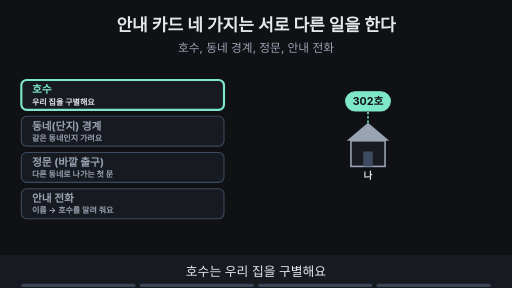
t = 0.00 s
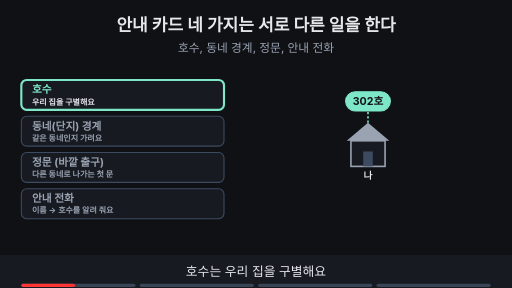
t = 1.76 s
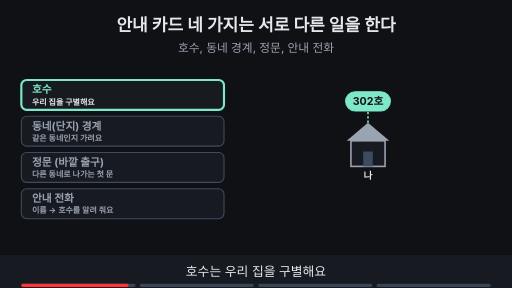
t = 3.53 s
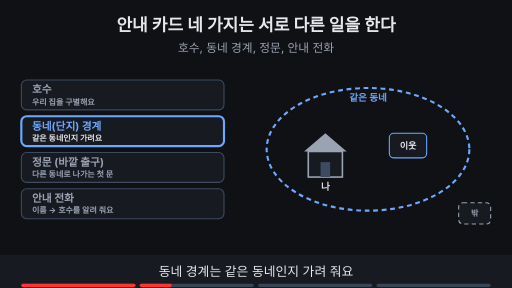
t = 4.80 s
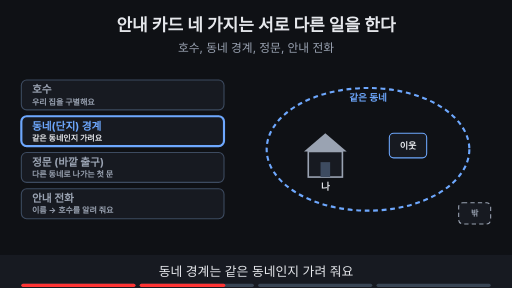
t = 6.56 s
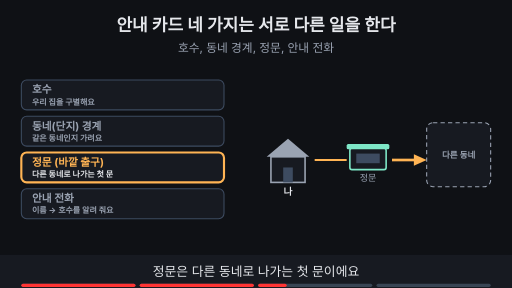
t = 8.44 s

The animated SVG that drew these frames (rendered in a browser with its animation timeline set to each time). Animation: 13 SMIL elements (animate=13); frames cover the first 8.44 s, repeats indefinitely.

<svg xmlns="http://www.w3.org/2000/svg" viewBox="0 0 960 540" width="960" height="540" font-family="-apple-system,'Apple SD Gothic Neo','Segoe UI',sans-serif">
<title>안내 카드 네 가지는 서로 다른 일을 한다</title>
<rect width="960" height="540" fill="#0f1115"/>
<text x="480" y="58" text-anchor="middle" font-size="32" font-weight="700" fill="#e6e8ec">안내 카드 네 가지는 서로 다른 일을 한다</text>
<text x="480" y="98" text-anchor="middle" font-size="22" fill="#9aa3b2">호수, 동네 경계, 정문, 안내 전화</text>
<rect x="40" y="150" width="380" height="56" rx="10" fill="#171a21" stroke="#3d4b60" stroke-width="2"/><text x="60" y="175" text-anchor="start" font-size="20" font-weight="700" fill="#9aa3b2">호수</text><text x="60" y="196" text-anchor="start" font-size="15" font-weight="700" fill="#9aa3b2">우리 집을 구별해요</text><rect x="40" y="218" width="380" height="56" rx="10" fill="#171a21" stroke="#3d4b60" stroke-width="2"/><text x="60" y="243" text-anchor="start" font-size="20" font-weight="700" fill="#9aa3b2">동네(단지) 경계</text><text x="60" y="264" text-anchor="start" font-size="15" font-weight="700" fill="#9aa3b2">같은 동네인지 가려요</text><rect x="40" y="286" width="380" height="56" rx="10" fill="#171a21" stroke="#3d4b60" stroke-width="2"/><text x="60" y="311" text-anchor="start" font-size="20" font-weight="700" fill="#9aa3b2">정문 (바깥 출구)</text><text x="60" y="332" text-anchor="start" font-size="15" font-weight="700" fill="#9aa3b2">다른 동네로 나가는 첫 문</text><rect x="40" y="354" width="380" height="56" rx="10" fill="#171a21" stroke="#3d4b60" stroke-width="2"/><text x="60" y="379" text-anchor="start" font-size="20" font-weight="700" fill="#9aa3b2">안내 전화</text><text x="60" y="400" text-anchor="start" font-size="15" font-weight="700" fill="#9aa3b2">이름 → 호수를 알려 줘요</text><g opacity="1"><animate attributeName="opacity" values="1;1;0;0" keyTimes="0;0.235;0.250;1" dur="15s" repeatCount="indefinite"/><rect x="40" y="150" width="380" height="56" rx="10" fill="#171a21" stroke="#7ee7c7" stroke-width="4"/><text x="60" y="175" text-anchor="start" font-size="20" font-weight="700" fill="#7ee7c7">호수</text><text x="60" y="196" text-anchor="start" font-size="15" font-weight="700" fill="#e6e8ec">우리 집을 구별해요</text><polygon points="650,264 690,230 730,264" fill="#9aa3b2"/><rect x="658" y="264" width="64" height="48" fill="#171a21" stroke="#9aa3b2" stroke-width="3"/><rect x="681" y="284" width="18" height="28" fill="#3d4b60"/><text x="690" y="336" text-anchor="middle" font-size="18" font-weight="700" fill="#e6e8ec">나</text><rect x="648" y="172" width="84" height="36" rx="18" fill="#7ee7c7" stroke="#7ee7c7" stroke-width="2"/><text x="690" y="197.2" text-anchor="middle" font-size="20" font-weight="700" fill="#0f1115">302호</text><line x1="690" y1="210" x2="690" y2="232" stroke="#7ee7c7" stroke-width="3" stroke-dasharray="4 4"/></g><g opacity="0"><animate attributeName="opacity" values="0;0;1;1;0;0" keyTimes="0;0.250;0.265;0.485;0.500;1" dur="15s" repeatCount="indefinite"/><rect x="40" y="218" width="380" height="56" rx="10" fill="#171a21" stroke="#6ea8fe" stroke-width="4"/><text x="60" y="243" text-anchor="start" font-size="20" font-weight="700" fill="#6ea8fe">동네(단지) 경계</text><text x="60" y="264" text-anchor="start" font-size="15" font-weight="700" fill="#e6e8ec">같은 동네인지 가려요</text><ellipse cx="690" cy="280" rx="190" ry="115" fill="none" stroke="#6ea8fe" stroke-width="4" stroke-dasharray="9 7"/><text x="690" y="190" text-anchor="middle" font-size="18" font-weight="700" fill="#6ea8fe">같은 동네</text><polygon points="570,284 610,250 650,284" fill="#9aa3b2"/><rect x="578" y="284" width="64" height="48" fill="#171a21" stroke="#9aa3b2" stroke-width="3"/><rect x="601" y="304" width="18" height="28" fill="#3d4b60"/><text x="610" y="356" text-anchor="middle" font-size="18" font-weight="700" fill="#e6e8ec">나</text><rect x="730" y="250" width="70" height="46" rx="8" fill="#171a21" stroke="#6ea8fe" stroke-width="2"/><text x="765" y="280" text-anchor="middle" font-size="17" font-weight="700" fill="#e6e8ec">이웃</text><rect x="860" y="380" width="60" height="40" rx="8" fill="#171a21" stroke="#9aa3b2" stroke-width="2" stroke-dasharray="8 6"/><text x="890" y="405" text-anchor="middle" font-size="15" font-weight="700" fill="#9aa3b2">밖</text></g><g opacity="0"><animate attributeName="opacity" values="0;0;1;1;0;0" keyTimes="0;0.500;0.515;0.735;0.750;1" dur="15s" repeatCount="indefinite"/><rect x="40" y="286" width="380" height="56" rx="10" fill="#171a21" stroke="#ffb454" stroke-width="4"/><text x="60" y="311" text-anchor="start" font-size="20" font-weight="700" fill="#ffb454">정문 (바깥 출구)</text><text x="60" y="332" text-anchor="start" font-size="15" font-weight="700" fill="#e6e8ec">다른 동네로 나가는 첫 문</text><polygon points="500,294 540,260 580,294" fill="#9aa3b2"/><rect x="508" y="294" width="64" height="48" fill="#171a21" stroke="#9aa3b2" stroke-width="3"/><rect x="531" y="314" width="18" height="28" fill="#3d4b60"/><text x="540" y="366" text-anchor="middle" font-size="18" font-weight="700" fill="#e6e8ec">나</text><rect x="656" y="278" width="68" height="40" rx="4" fill="#171a21" stroke="#7ee7c7" stroke-width="3"/><rect x="650" y="270" width="80" height="10" rx="3" fill="#7ee7c7"/><rect x="668" y="288" width="44" height="18" fill="#3d4b60"/><text x="690" y="340" text-anchor="middle" font-size="17" fill="#9aa3b2">정문</text><line x1="590" y1="300" x2="650" y2="300" stroke="#ffb454" stroke-width="4"/><line x1="735" y1="300" x2="784" y2="300" stroke="#ffb454" stroke-width="5"/><polygon points="800,300 776,289 776,311" fill="#ffb454"/><rect x="800" y="230" width="120" height="120" rx="12" fill="#171a21" stroke="#9aa3b2" stroke-width="2" stroke-dasharray="8 6"/><text x="860" y="296" text-anchor="middle" font-size="16" font-weight="700" fill="#9aa3b2">다른 동네</text></g><g opacity="0"><animate attributeName="opacity" values="0;0;1;1" keyTimes="0;0.750;0.765;1" dur="15s" repeatCount="indefinite"/><rect x="40" y="354" width="380" height="56" rx="10" fill="#171a21" stroke="#c792ea" stroke-width="4"/><text x="60" y="379" text-anchor="start" font-size="20" font-weight="700" fill="#c792ea">안내 전화</text><text x="60" y="400" text-anchor="start" font-size="15" font-weight="700" fill="#e6e8ec">이름 → 호수를 알려 줘요</text><polygon points="500,314 540,280 580,314" fill="#9aa3b2"/><rect x="508" y="314" width="64" height="48" fill="#171a21" stroke="#9aa3b2" stroke-width="3"/><rect x="531" y="334" width="18" height="28" fill="#3d4b60"/><text x="540" y="386" text-anchor="middle" font-size="18" font-weight="700" fill="#e6e8ec">나</text><rect x="780" y="190" width="130" height="56" rx="10" fill="#171a21" stroke="#c792ea" stroke-width="3"/><text x="845" y="224" text-anchor="middle" font-size="18" font-weight="700" fill="#c792ea">안내 전화</text><line x1="590" y1="232" x2="754" y2="232" stroke="#c792ea" stroke-width="4"/><polygon points="770,232 746,222 746,242" fill="#c792ea"/><text x="690" y="214" text-anchor="middle" font-size="17" font-weight="700" fill="#c792ea">홍길동 집?</text><line x1="770" y1="292" x2="606" y2="292" stroke="#7ee7c7" stroke-width="4"/><polygon points="590,292 614,282 614,302" fill="#7ee7c7"/><text x="690" y="322" text-anchor="middle" font-size="17" font-weight="700" fill="#7ee7c7">3동 302호</text></g><g opacity="0"><animate attributeName="opacity" values="0;0;1;1" keyTimes="0;0.750;0.765;1" dur="15s" repeatCount="indefinite"/><text x="480" y="440" text-anchor="middle" font-size="19" font-weight="700" fill="#9aa3b2">관리사무소는 카드를 줄 뿐, 배달·안내는 하지 않아요</text></g>
<rect x="0" y="478" width="960" height="62" fill="#171a21"/>
<g opacity="1"><animate attributeName="opacity" values="1;1;0;0" keyTimes="0;0.235;0.250;1" dur="15s" repeatCount="indefinite"/><text x="480" y="518" text-anchor="middle" font-size="24" fill="#e6e8ec">호수는 우리 집을 구별해요</text></g>
<g opacity="0"><animate attributeName="opacity" values="0;0;1;1;0;0" keyTimes="0;0.250;0.265;0.485;0.500;1" dur="15s" repeatCount="indefinite"/><text x="480" y="518" text-anchor="middle" font-size="24" fill="#e6e8ec">동네 경계는 같은 동네인지 가려 줘요</text></g>
<g opacity="0"><animate attributeName="opacity" values="0;0;1;1;0;0" keyTimes="0;0.500;0.515;0.735;0.750;1" dur="15s" repeatCount="indefinite"/><text x="480" y="518" text-anchor="middle" font-size="24" fill="#e6e8ec">정문은 다른 동네로 나가는 첫 문이에요</text></g>
<g opacity="0"><animate attributeName="opacity" values="0;0;1;1" keyTimes="0;0.750;0.765;1" dur="15s" repeatCount="indefinite"/><text x="480" y="518" text-anchor="middle" font-size="24" fill="#e6e8ec">안내 전화는 이름을 호수로 알려 줘요</text></g>

<g aria-label="재생 진행 막대" data-stage-count="4"><g class="progress-segment" data-stage="1"><rect x="40" y="532" width="214" height="6" rx="3" fill="#394554"/><rect x="40" y="532" width="0" height="6" rx="3" fill="#ff3434"><animate attributeName="width" values="0;214;214" keyTimes="0;0.250000;1" dur="15s" repeatCount="indefinite"/></rect></g><g class="progress-segment" data-stage="2"><rect x="262" y="532" width="214" height="6" rx="3" fill="#394554"/><rect x="262" y="532" width="0" height="6" rx="3" fill="#ff3434"><animate attributeName="width" values="0;0;214;214" keyTimes="0;0.250000;0.500000;1" dur="15s" repeatCount="indefinite"/></rect></g><g class="progress-segment" data-stage="3"><rect x="484" y="532" width="214" height="6" rx="3" fill="#394554"/><rect x="484" y="532" width="0" height="6" rx="3" fill="#ff3434"><animate attributeName="width" values="0;0;214;214" keyTimes="0;0.500000;0.750000;1" dur="15s" repeatCount="indefinite"/></rect></g><g class="progress-segment" data-stage="4"><rect x="706" y="532" width="214" height="6" rx="3" fill="#394554"/><rect x="706" y="532" width="0" height="6" rx="3" fill="#ff3434"><animate attributeName="width" values="0;0;214" keyTimes="0;0.750000;1" dur="15s" repeatCount="indefinite"/></rect></g></g></svg>
